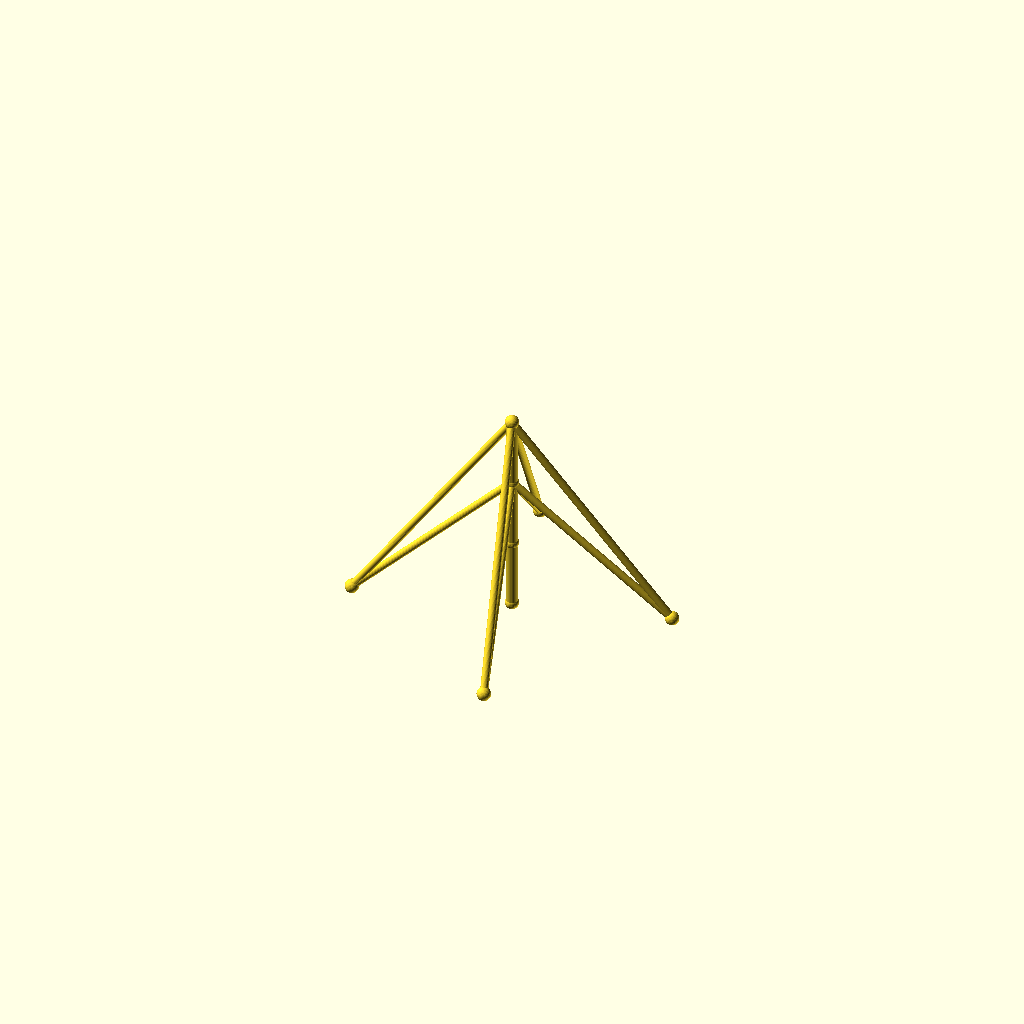
Cell 1: rendered with the file's own defaults.
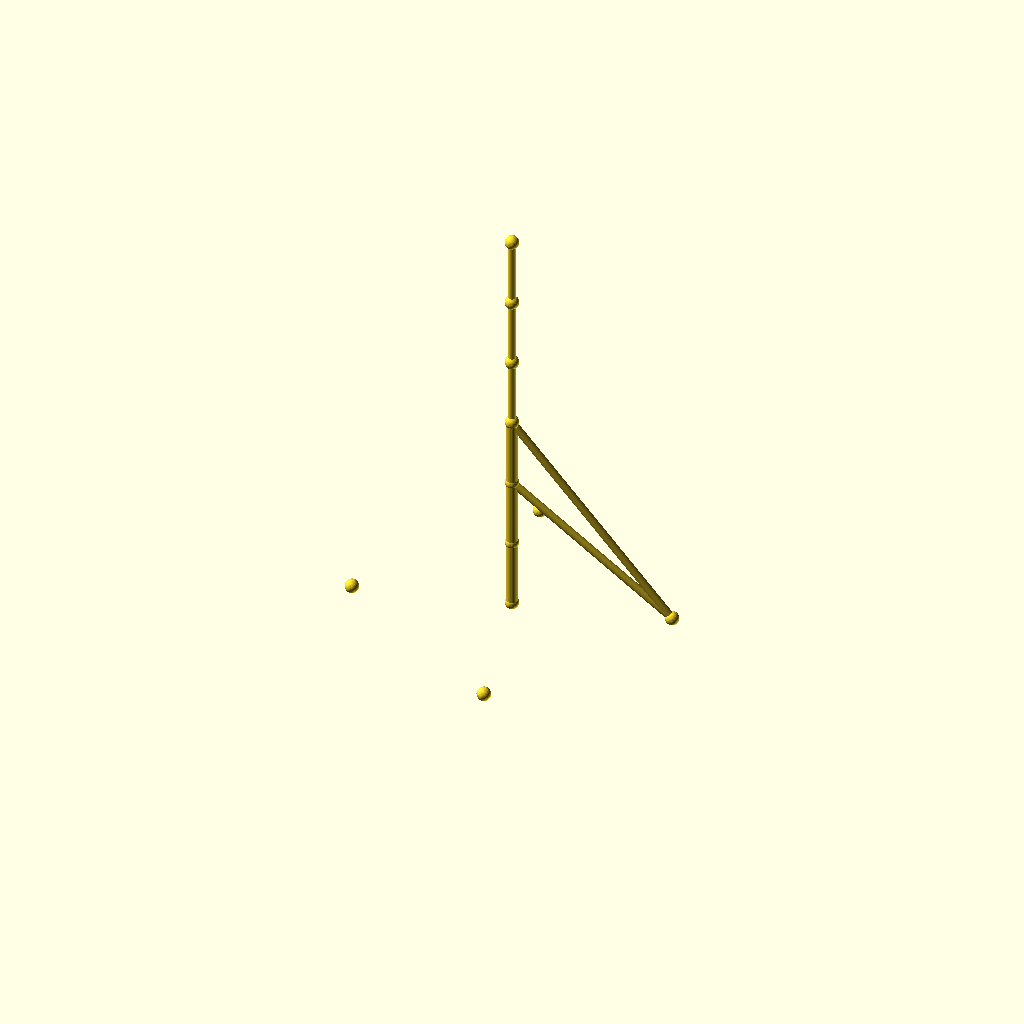
Cell 2: the same model with sections = 6.
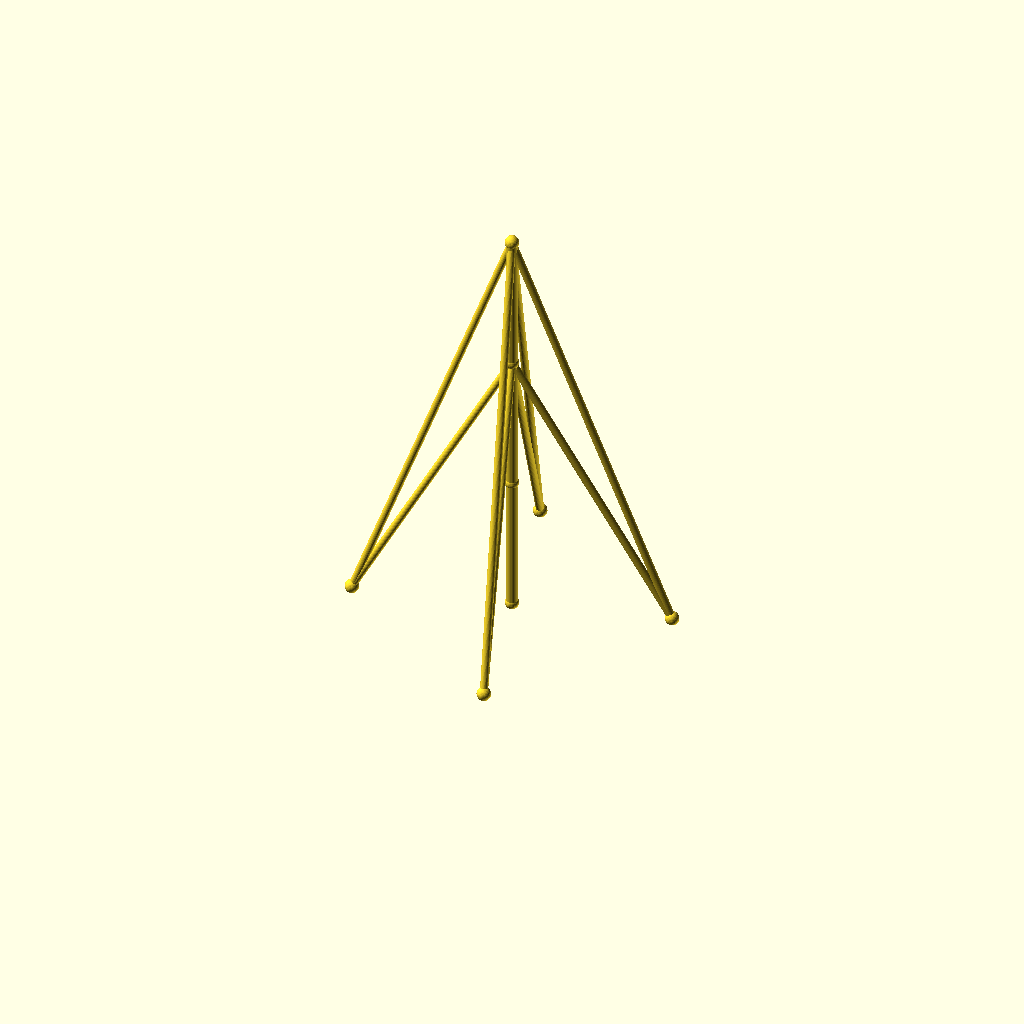
Cell 3: seg_h = 90 (everything else at default).
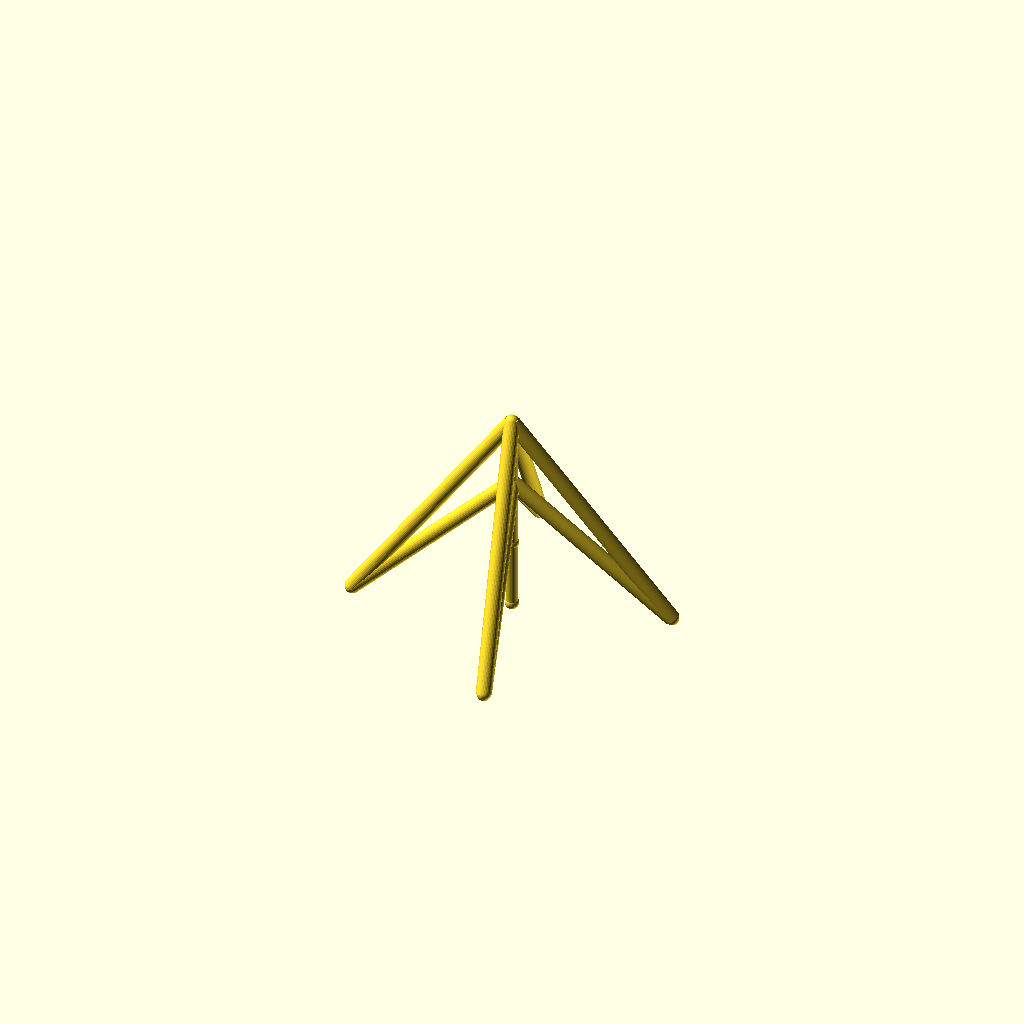
Cell 4: the same model with guy_r = 5.
One fixed orthographic camera (rotation 55°, 0°, 25°; colour scheme Cornfield) for every cell.
Source of the model, optional_data/data/wire2/guymasts/scene_0105.scad:
$fn = 32;

// ----------------------------------------------------------------------
// Guyed mast: 3 sections of 45 mm, 4 anchors on R100
// ----------------------------------------------------------------------

// --- parameters (mm) ---
sections = 3;             // number of mast sections
seg_h = 45;               // section height
mast_r = 4;               // mast member radius
guy_r = 2.5;              // guy wire radius
joint_r = 4.5;            // joint ball radius
anchors_n = 4;            // number of ground anchors
anchor_r = 100;           // anchor ring radius
anchor_step = 90;         // angle between anchors, degrees
anchor_a0 = 15;           // angle of the first anchor, degrees
tiers = 2;                // number of guy tiers
guy_h_3 = 135;            // guy tier height (section 3)
guy_h_2 = 90;             // guy tier height (section 2)

bbox_x = anchor_r * (cos(anchor_a0 + 0 * anchor_step) - cos(anchor_a0 + 2 * anchor_step)) + 2 * joint_r;  // overall X, joints included
bbox_y = anchor_r * (sin(anchor_a0 + 1 * anchor_step) - sin(anchor_a0 + 3 * anchor_step)) + 2 * joint_r;  // overall Y, joints included
bbox_z = sections * seg_h + 2 * joint_r;  // overall Z, joints included
mast_d = 2 * mast_r;  // mast trunk diameter
guy_d = 2 * guy_r;  // guy wire diameter
joint_d = 2 * joint_r;  // joint ball diameter
nodes = concat([for (i = [0 : sections]) [0, 0, i * seg_h]], [for (k = [0 : anchors_n - 1]) [anchor_r * cos(anchor_a0 + k * anchor_step), anchor_r * sin(anchor_a0 + k * anchor_step), 0]]);

module member(a, b, r) {
  /* round stock from joint a to joint b, ends buried in the joint balls */
  d = b - a;
  length = norm(d);
  translate(a) rotate([0, acos(d[2] / length), atan2(d[1], d[0])])
    cylinder(h = length, r = r);
}

module joint(p, r) {
  /* ball at the joint centre, fatter than every member meeting there */
  translate(p) sphere(r = r);
}

/* members - each call is one graph edge */
member(nodes[0], nodes[1], mast_r);
member(nodes[1], nodes[2], mast_r);
member(nodes[2], nodes[3], mast_r);
member(nodes[3], nodes[4], guy_r);
member(nodes[3], nodes[5], guy_r);
member(nodes[3], nodes[6], guy_r);
member(nodes[3], nodes[7], guy_r);
member(nodes[2], nodes[4], guy_r);
member(nodes[2], nodes[5], guy_r);
member(nodes[2], nodes[6], guy_r);
member(nodes[2], nodes[7], guy_r);

/* joint balls */
for (p = nodes) joint(p, joint_r);
Parameter table extracted from the source (name, type, default, range or options):
sections: number, default 3
seg_h: number, default 45
mast_r: number, default 4
guy_r: number, default 2.5
joint_r: number, default 4.5
anchors_n: number, default 4
anchor_r: number, default 100
anchor_step: number, default 90
anchor_a0: number, default 15
tiers: number, default 2
guy_h_3: number, default 135
guy_h_2: number, default 90
